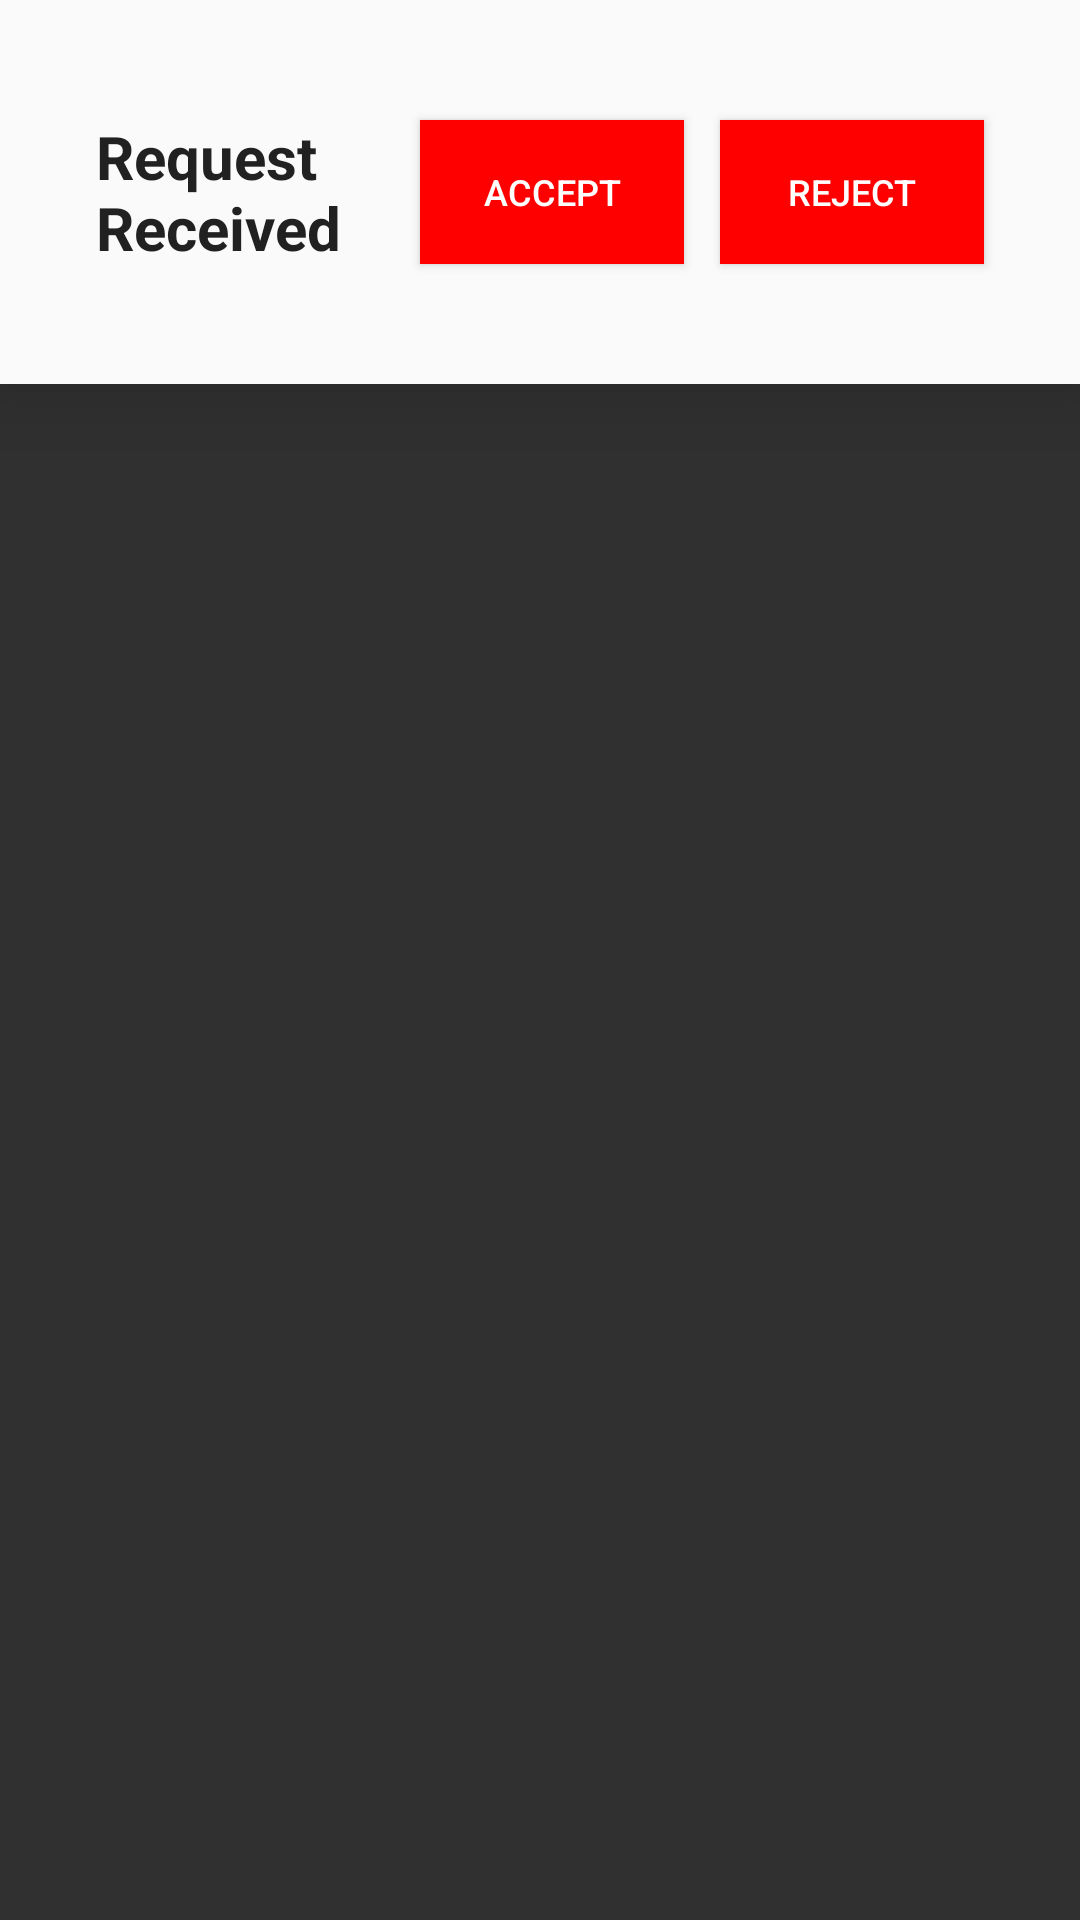

Here is an Android app screen rendered from its layout file. Give the layout XML and the strings, colors and styles it references.
<!-- AndroidManifest.xml: application theme Theme.AppCompat.NoActionBar -->
<!-- res/layout/fragment_message_notification.xml -->
<?xml version="1.0" encoding="utf-8"?>
<FrameLayout
    xmlns:app="http://schemas.android.com/apk/res-auto"
    xmlns:android="http://schemas.android.com/apk/res/android"
    xmlns:tools="http://schemas.android.com/tools"
    android:layout_width="match_parent"
    android:layout_height="match_parent"
    tools:context=".MessageNotificationFragment">

    <androidx.constraintlayout.widget.ConstraintLayout
        android:layout_width="match_parent"
        android:layout_height="128dp"
        android:background="#fafafa"
        android:elevation="16dp">

        <TextView
            android:layout_width="100dp"
            android:layout_height="wrap_content"
            android:layout_marginStart="32dp"
            app:layout_constraintLeft_toLeftOf="parent"
            app:layout_constraintTop_toTopOf="parent"
            app:layout_constraintBottom_toBottomOf="parent"
            android:id="@+id/request_receive_message"
            android:text="@string/request_received"
            android:textSize="20sp"
            android:textColor="#212121"
            android:textStyle="bold"/>

        <Button
            android:layout_width="wrap_content"
            android:layout_height="wrap_content"
            android:text="@string/reject"
            app:layout_constraintTop_toTopOf="parent"
            app:layout_constraintBottom_toBottomOf="parent"
            android:id="@+id/reject_request"
            android:textSize="12sp"
            android:background="#ff0000"
            app:layout_constraintRight_toRightOf="parent"
            android:layout_marginEnd="32dp"/>

        <Button
            android:layout_width="wrap_content"
            android:layout_height="wrap_content"
            android:text="@string/accept"
            app:layout_constraintTop_toTopOf="parent"
            app:layout_constraintBottom_toBottomOf="parent"
            android:id="@+id/accept_request"
            android:layout_marginEnd="12dp"
            android:background="#ff0000"
            android:textSize="12sp"
            app:layout_constraintRight_toLeftOf="@id/reject_request"/>

    </androidx.constraintlayout.widget.ConstraintLayout>

</FrameLayout>
<!-- resources referenced by this layout -->
<resources>
  <string name="accept">Accept</string>
  <string name="reject">Reject</string>
  <string name="request_received">Request Received</string>
</resources>
